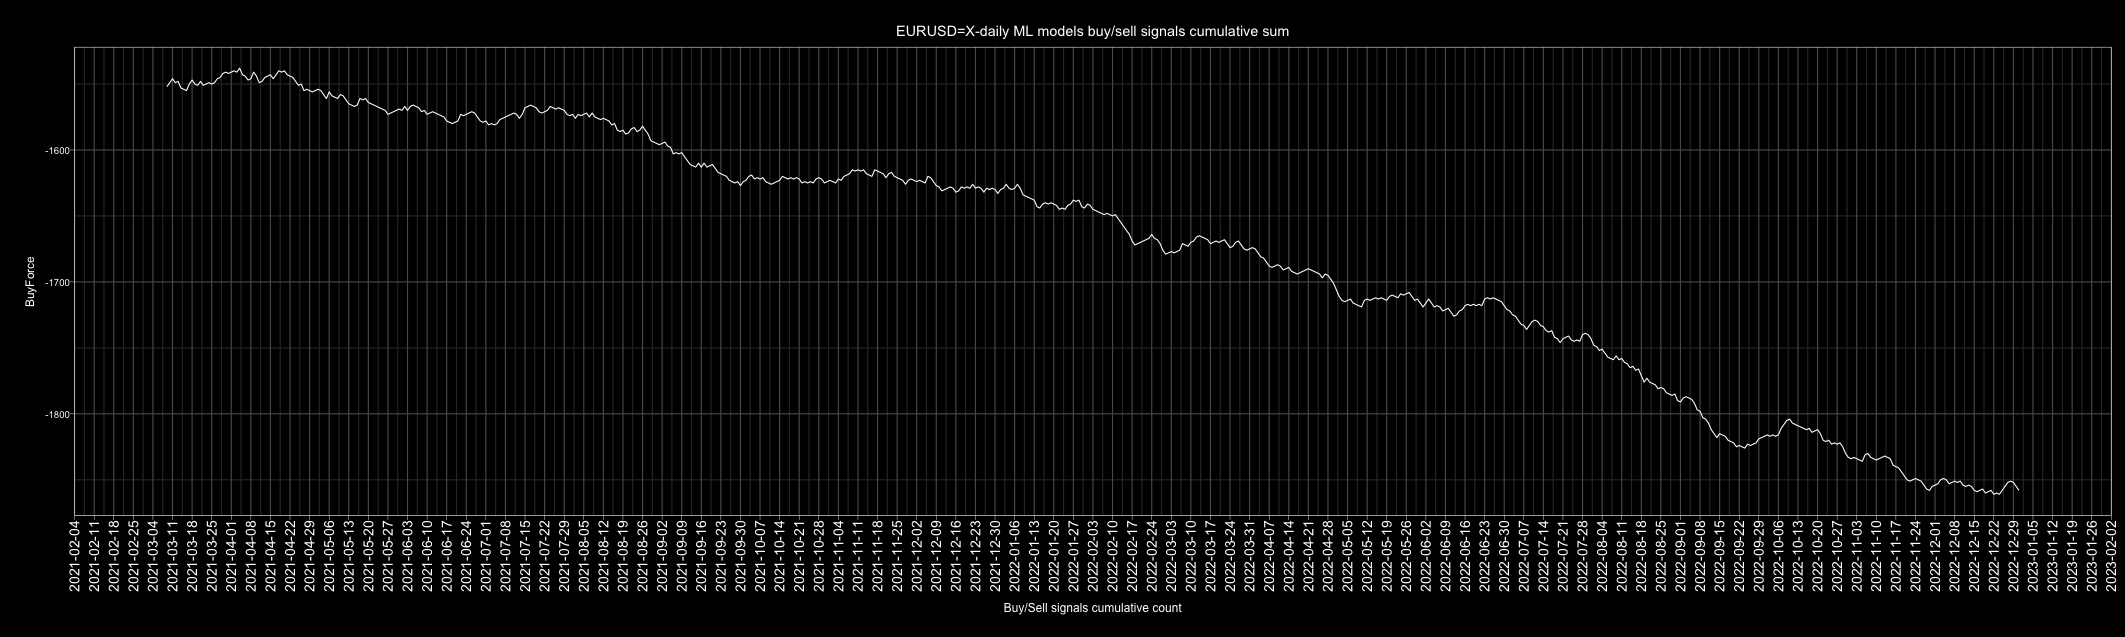

The table this chart was drawn from, first rows:
Date, buy, sell, Action, ActionID
2010-01-01, 5, 0, buy, 1
2010-01-02, 2, 3, sell, 0
2010-01-03, 1, 4, sell, 0
2010-01-04, 4, 1, buy, 1
2010-01-05, 0, 5, sell, 0
2010-01-06, 1, 4, sell, 0
2010-01-07, 0, 5, sell, 0
2010-01-08, 3, 2, buy, 1
2010-01-09, 3, 2, buy, 1
2010-01-10, 2, 3, sell, 0
2010-01-11, 3, 2, buy, 1
2010-01-12, 1, 4, sell, 0
2010-01-13, 4, 1, buy, 1
2010-01-14, 1, 4, sell, 0
2010-01-15, 1, 4, sell, 0
2010-01-16, 4, 1, buy, 1
2010-01-17, 2, 3, sell, 0
2010-01-18, 0, 5, sell, 0
2010-01-19, 0, 5, sell, 0
2010-01-20, 0, 5, sell, 0
2010-01-21, 0, 5, sell, 0
2010-01-22, 4, 1, buy, 1
2010-01-23, 2, 3, sell, 0
2010-01-24, 2, 3, sell, 0
2010-01-25, 1, 4, sell, 0
2010-01-26, 1, 4, sell, 0
2010-01-27, 0, 5, sell, 0
2010-01-28, 0, 5, sell, 0
2010-01-29, 1, 4, sell, 0
2010-01-30, 1, 4, sell, 0
2010-01-31, 2, 3, sell, 0
2010-02-01, 4, 1, buy, 1
2010-02-02, 3, 2, buy, 1
2010-02-03, 1, 4, sell, 0
2010-02-04, 0, 5, sell, 0
2010-02-05, 0, 5, sell, 0
2010-02-06, 1, 4, sell, 0
2010-02-07, 1, 4, sell, 0
2010-02-08, 4, 1, buy, 1
2010-02-09, 4, 1, buy, 1
2010-02-10, 0, 5, sell, 0
2010-02-11, 0, 5, sell, 0
2010-02-12, 0, 5, sell, 0
2010-02-13, 2, 3, sell, 0
2010-02-14, 1, 4, sell, 0
2010-02-15, 2, 3, sell, 0
2010-02-16, 4, 1, buy, 1
2010-02-17, 2, 3, sell, 0
2010-02-18, 0, 5, sell, 0
2010-02-19, 3, 2, buy, 1
2010-02-20, 3, 2, buy, 1
2010-02-21, 1, 4, sell, 0
2010-02-22, 1, 4, sell, 0
2010-02-23, 0, 5, sell, 0
2010-02-24, 3, 2, buy, 1
2010-02-25, 0, 5, sell, 0
2010-02-26, 4, 1, buy, 1
2010-02-27, 3, 2, buy, 1
2010-02-28, 2, 3, sell, 0
2010-03-01, 0, 5, sell, 0
... 4,688 more rows
